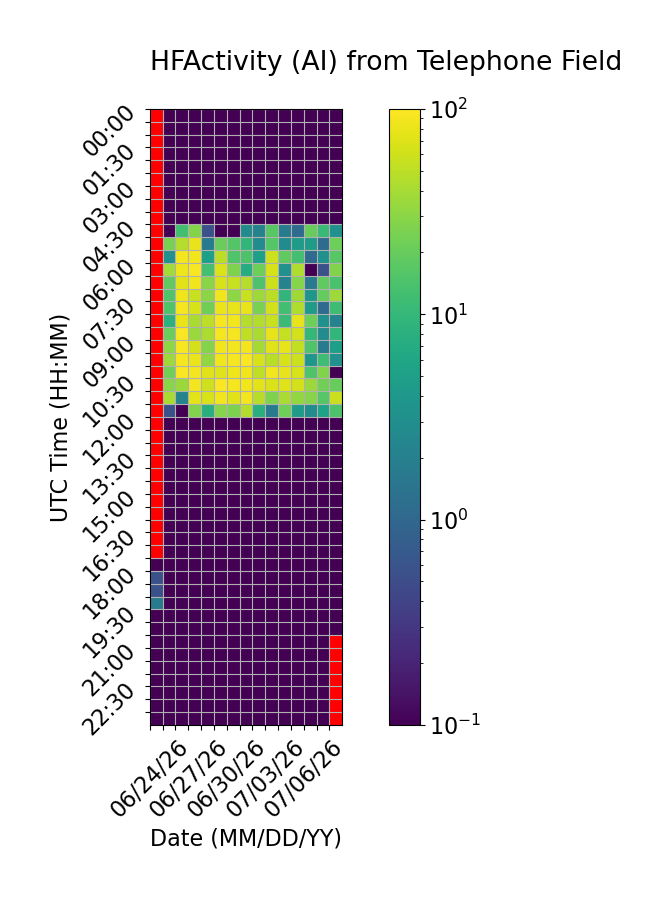

Values plotted in this chart, from the file beside it:
Time (UTC), 06/24/26, 06/25/26, 06/26/26, 06/27/26, 06/28/26, 06/29/26, 06/30/26, 07/01/26, 07/02/26, 07/03/26, 07/04/26, 07/05/26, 07/06/26, 07/07/26, 07/08/26
00:00, , 0.0, 0.0, 0.0, 0.0, 0.0, 0.0, 0.0, 0.0, 0.0, 0.0, 0.0, 0.0, 0.0, 0.0
00:30, , 0.0, 0.0, 0.0, 0.0, 0.0, 0.0, 0.0, 0.0, 0.0, 0.0, 0.0, 0.0, 0.0, 0.0
01:00, , 0.0, 0.0, 0.0, 0.0, 0.0, 0.0, 0.0, 0.0, 0.0, 0.0, 0.0, 0.0, 0.0, 0.0
01:30, , 0.0, 0.0, 0.0, 0.0, 0.0, 0.0, 0.0, 0.0, 0.0, 0.0, 0.0, 0.0, 0.0, 0.0
02:00, , 0.0, 0.0, 0.0, 0.0, 0.0, 0.0, 0.0, 0.0, 0.0, 0.0, 0.0, 0.0, 0.0, 0.0
02:30, , 0.0, 0.0, 0.0, 0.0, 0.0, 0.0, 0.0, 0.0, 0.0, 0.0, 0.0, 0.0, 0.0, 0.0
03:00, , 0.0, 0.0, 0.0, 0.0, 0.0, 0.0, 0.0, 0.0, 0.0, 0.0, 0.0, 0.0, 0.0, 0.0
03:30, , 0.0, 0.0, 0.0, 0.0, 0.0, 0.0, 0.0, 0.0, 0.0, 0.0, 0.0, 0.0, 0.0, 0.0
04:00, , 0.0, 0.0, 0.0, 0.0, 0.0, 0.0, 0.0, 0.0, 0.0, 0.0, 0.0, 0.0, 0.0, 0.0
04:30, , 0.0, 12.22, 27.78, 0.5556, 0.0, 0.0, 2.778, 2.222, 16.67, 1.667, 1.111, 20.0, 10.56, 3.333
05:00, , 24.44, 46.11, 79.44, 1.667, 20.56, 15.56, 9.444, 2.778, 16.11, 2.778, 4.444, 4.444, 1.111, 21.67
05:30, , 3.333, 89.44, 86.67, 5.0, 48.33, 15.0, 14.44, 5.0, 58.33, 18.33, 12.78, 1.111, 3.333, 16.67
06:00, , 38.89, 85, 93.89, 12.78, 67.78, 26.11, 7.222, 21.67, 66.67, 3.333, 43.33, 0.0, 0.5556, 26.67
06:30, , 18.33, 73.33, 86.67, 29.44, 66.67, 56.11, 46.67, 14.44, 58.33, 2.222, 28.33, 1.667, 18.33, 13.89
07:00, , 15.0, 85, 56.67, 30.0, 85.56, 30.56, 56.11, 37.78, 48.89, 9.444, 37.78, 3.889, 19.44, 36.11
07:30, , 15.0, 91.11, 65.0, 22.22, 82.78, 80.56, 78.89, 25.0, 62.78, 12.22, 43.33, 4.444, 1.111, 11.67
08:00, , 8.333, 79.44, 41.67, 50.56, 90.56, 87.78, 46.67, 45.56, 56.11, 11.11, 78.33, 21.67, 3.333, 2.222
08:30, , 20.56, 96.11, 35.56, 42.22, 91.11, 90.56, 52.22, 41.11, 80.0, 53.89, 62.78, 10.0, 2.778, 9.444
09:00, , 31.11, 93.33, 64.44, 27.78, 86.67, 87.78, 88.33, 39.44, 72.22, 80.56, 53.33, 15.0, 1.667, 5.0
09:30, , 36.67, 92.22, 82.78, 32.78, 86.67, 90.0, 95.56, 66.67, 48.89, 66.11, 58.33, 3.889, 11.67, 3.333
10:00, , 22.78, 95.0, 89.44, 73.33, 71.67, 83.33, 86.11, 51.67, 88.33, 80.0, 66.67, 15.0, 26.67, 0.0
10:30, , 29.44, 35.0, 87.78, 60.0, 95.56, 90.0, 87.22, 74.44, 67.78, 71.11, 63.33, 35.0, 22.78, 20.0
11:00, , 41.67, 2.222, 74.44, 66.11, 85.56, 73.33, 87.78, 47.78, 26.11, 41.67, 32.22, 28.89, 16.11, 57.22
11:30, , 0.5556, 0.0, 26.67, 7.778, 28.33, 25.56, 45.0, 7.778, 1.667, 21.67, 4.444, 2.778, 5.556, 14.44
12:00, , 0.0, 0.0, 0.0, 0.0, 0.0, 0.0, 0.0, 0.0, 0.0, 0.0, 0.0, 0.0, 0.0, 0.0
12:30, , 0.0, 0.0, 0.0, 0.0, 0.0, 0.0, 0.0, 0.0, 0.0, 0.0, 0.0, 0.0, 0.0, 0.0
13:00, , 0.0, 0.0, 0.0, 0.0, 0.0, 0.0, 0.0, 0.0, 0.0, 0.0, 0.0, 0.0, 0.0, 0.0
13:30, , 0.0, 0.0, 0.0, 0.0, 0.0, 0.0, 0.0, 0.0, 0.0, 0.0, 0.0, 0.0, 0.0, 0.0
14:00, , 0.0, 0.0, 0.0, 0.0, 0.0, 0.0, 0.0, 0.0, 0.0, 0.0, 0.0, 0.0, 0.0, 0.0
14:30, , 0.0, 0.0, 0.0, 0.0, 0.0, 0.0, 0.0, 0.0, 0.0, 0.0, 0.0, 0.0, 0.0, 0.0
15:00, , 0.0, 0.0, 0.0, 0.0, 0.0, 0.0, 0.0, 0.0, 0.0, 0.0, 0.0, 0.0, 0.0, 0.0
15:30, , 0.0, 0.0, 0.0, 0.0, 0.0, 0.0, 0.0, 0.0, 0.0, 0.0, 0.0, 0.0, 0.0, 0.0
16:00, , 0.0, 0.0, 0.0, 0.0, 0.0, 0.0, 0.0, 0.0, 0.0, 0.0, 0.0, 0.0, 0.0, 0.0
16:30, , 0.0, 0.0, 0.0, 0.0, 0.0, 0.0, 0.0, 0.0, 0.0, 0.0, 0.0, 0.0, 0.0, 0.0
17:00, , 0.0, 0.0, 0.0, 0.0, 0.0, 0.0, 0.0, 0.0, 0.0, 0.0, 0.0, 0.0, 0.0, 0.0
17:30, 0.0, 0.0, 0.0, 0.0, 0.0, 0.0, 0.0, 0.0, 0.0, 0.0, 0.0, 0.0, 0.0, 0.0, 0.0
18:00, 0.5556, 0.0, 0.0, 0.0, 0.0, 0.0, 0.0, 0.0, 0.0, 0.0, 0.0, 0.0, 0.0, 0.0, 0.0
18:30, 0.5556, 0.0, 0.0, 0.0, 0.0, 0.0, 0.0, 0.0, 0.0, 0.0, 0.0, 0.0, 0.0, 0.0, 0.0
19:00, 1.667, 0.0, 0.0, 0.0, 0.0, 0.0, 0.0, 0.0, 0.0, 0.0, 0.0, 0.0, 0.0, 0.0, 0.0
19:30, 0.0, 0.0, 0.0, 0.0, 0.0, 0.0, 0.0, 0.0, 0.0, 0.0, 0.0, 0.0, 0.0, 0.0, 0.0
20:00, 0.0, 0.0, 0.0, 0.0, 0.0, 0.0, 0.0, 0.0, 0.0, 0.0, 0.0, 0.0, 0.0, 0.0, 0.0
20:30, 0.0, 0.0, 0.0, 0.0, 0.0, 0.0, 0.0, 0.0, 0.0, 0.0, 0.0, 0.0, 0.0, 0.0, 
21:00, 0.0, 0.0, 0.0, 0.0, 0.0, 0.0, 0.0, 0.0, 0.0, 0.0, 0.0, 0.0, 0.0, 0.0, 
21:30, 0.0, 0.0, 0.0, 0.0, 0.0, 0.0, 0.0, 0.0, 0.0, 0.0, 0.0, 0.0, 0.0, 0.0, 
22:00, 0.0, 0.0, 0.0, 0.0, 0.0, 0.0, 0.0, 0.0, 0.0, 0.0, 0.0, 0.0, 0.0, 0.0, 
22:30, 0.0, 0.0, 0.0, 0.0, 0.0, 0.0, 0.0, 0.0, 0.0, 0.0, 0.0, 0.0, 0.0, 0.0, 
23:00, 0.0, 0.0, 0.0, 0.0, 0.0, 0.0, 0.0, 0.0, 0.0, 0.0, 0.0, 0.0, 0.0, 0.0, 
23:30, 0.0, 0.0, 0.0, 0.0, 0.0, 0.0, 0.0, 0.0, 0.0, 0.0, 0.0, 0.0, 0.0, 0.0, 
